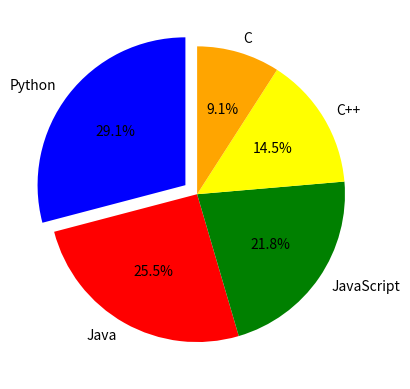

Generate this figure with matplotlib:
import matplotlib.pyplot as plt
import numpy as np


Programming_Languages = np.array(["Python" , "Java" , "JavaScript" , "C++" , "C"])
Values = np.array([80, 70 , 60 , 40 ,25])
Colors = ["blue" , "red" , "green" , "yellow" , "orange"]

plt.pie(Values , 
        labels=Programming_Languages,
        autopct="%1.1f%%",
        colors=Colors,
        explode = [0.1, 0, 0, 0, 0],
       # shadow=True,
        startangle=90
         )

plt.show()
